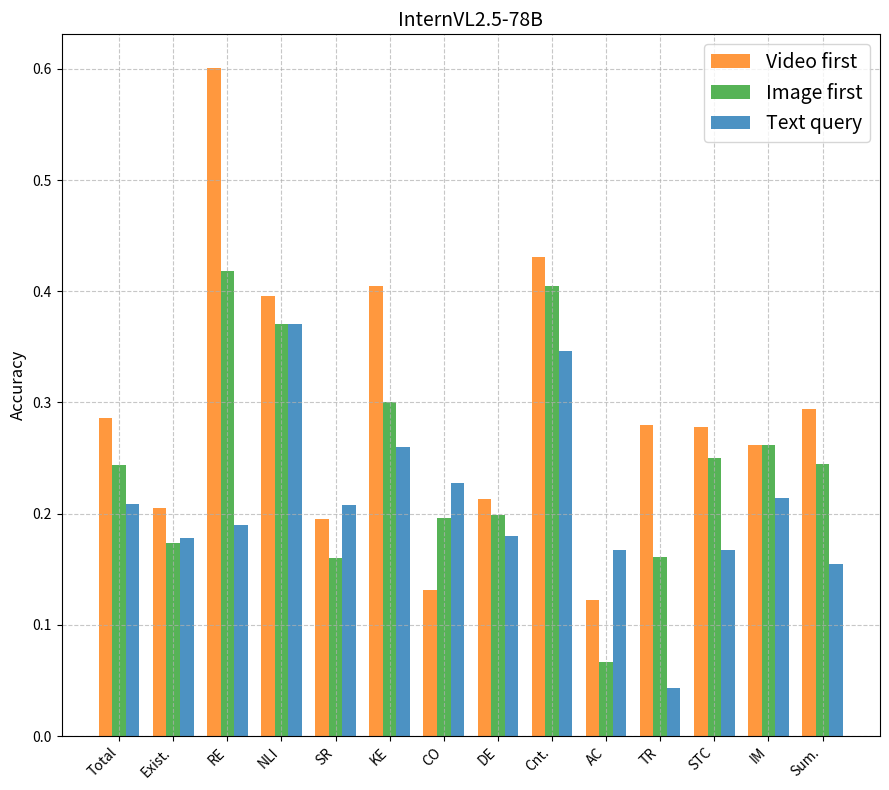

Write the Python code that produced this figure.
import matplotlib.pyplot as plt
import numpy as np

# 数据，包括添加的'total'类别
categories = [
    "total", "Existence", "Reverse Existence", "NLI", "Spatial relationship", "Keyframe extraction","Constrained OCR",  "Details Event",
    "Counting","Attribute Change", "Temporal Reasoning", "Space-time computing" , 
     "Instruction manual", "Summary"
]

# # MiniCPM-v
# noimage = {"total": {"total": 2584, "valid": 2584, "correct": 476, "correct_rate": 0.18421052631578946}, "Reverse Existence": {"total": 264, "valid": 264, "correct": 40, "correct_rate": 0.15151515151515152}, "NLI": {"total": 153, "valid": 153, "correct": 34, "correct_rate": 0.2222222222222222}, "Constrained OCR": {"total": 240, "valid": 240, "correct": 80, "correct_rate": 0.3333333333333333}, "Keyframe extraction": {"total": 289, "valid": 289, "correct": 50, "correct_rate": 0.17301038062283736}, "Details Event": {"total": 200, "valid": 200, "correct": 50, "correct_rate": 0.25}, "Space-time computing": {"total": 215, "valid": 215, "correct": 31, "correct_rate": 0.14418604651162792}, "Counting": {"total": 267, "valid": 267, "correct": 43, "correct_rate": 0.16104868913857678}, "Spatial relationship": {"total": 153, "valid": 153, "correct": 30, "correct_rate": 0.19607843137254902}, "Temporal Reasoning": {"total": 90, "valid": 90, "correct": 16, "correct_rate": 0.17777777777777778}, "Existence": {"total": 211, "valid": 211, "correct": 29, "correct_rate": 0.13744075829383887}, "Summary": {"total": 215, "valid": 215, "correct": 32, "correct_rate": 0.14883720930232558}, "Attribute Change": {"total": 126, "valid": 126, "correct": 20, "correct_rate": 0.15873015873015872}, "Instruction manual": {"total": 161, "valid": 161, "correct": 21, "correct_rate": 0.13043478260869565}}
# image_first = {"total": {"total": 2584, "valid": 2560, "correct": 427, "correct_rate": 0.166796875}, "Reverse Existence": {"total": 264, "valid": 264, "correct": 42, "correct_rate": 0.1590909090909091}, "NLI": {"total": 153, "valid": 153, "correct": 20, "correct_rate": 0.13071895424836602}, "Constrained OCR": {"total": 240, "valid": 240, "correct": 66, "correct_rate": 0.275}, "Keyframe extraction": {"total": 289, "valid": 287, "correct": 44, "correct_rate": 0.15331010452961671}, "Details Event": {"total": 200, "valid": 200, "correct": 45, "correct_rate": 0.225}, "Space-time computing": {"total": 215, "valid": 214, "correct": 31, "correct_rate": 0.14485981308411214}, "Counting": {"total": 267, "valid": 267, "correct": 47, "correct_rate": 0.1760299625468165}, "Spatial relationship": {"total": 153, "valid": 153, "correct": 33, "correct_rate": 0.21568627450980393}, "Temporal Reasoning": {"total": 90, "valid": 90, "correct": 11, "correct_rate": 0.12222222222222222}, "Existence": {"total": 211, "valid": 211, "correct": 13, "correct_rate": 0.061611374407582936}, "Summary": {"total": 215, "valid": 212, "correct": 39, "correct_rate": 0.18396226415094338}, "Attribute Change": {"total": 126, "valid": 126, "correct": 17, "correct_rate": 0.1349206349206349}, "Instruction manual": {"total": 161, "valid": 143, "correct": 19, "correct_rate": 0.13286713286713286}}

# video_first = {"total": {"total": 2584, "valid": 2560, "correct": 441, "correct_rate": 0.172265625}, "Reverse Existence": {"total": 264, "valid": 264, "correct": 41, "correct_rate": 0.1553030303030303}, "NLI": {"total": 153, "valid": 153, "correct": 14, "correct_rate": 0.0915032679738562}, "Constrained OCR": {"total": 240, "valid": 240, "correct": 78, "correct_rate": 0.325}, "Keyframe extraction": {"total": 289, "valid": 287, "correct": 41, "correct_rate": 0.14285714285714285}, "Details Event": {"total": 200, "valid": 200, "correct": 45, "correct_rate": 0.225}, "Space-time computing": {"total": 215, "valid": 214, "correct": 32, "correct_rate": 0.14953271028037382}, "Counting": {"total": 267, "valid": 267, "correct": 42, "correct_rate": 0.15730337078651685}, "Spatial relationship": {"total": 153, "valid": 153, "correct": 46, "correct_rate": 0.3006535947712418}, "Temporal Reasoning": {"total": 90, "valid": 90, "correct": 11, "correct_rate": 0.12222222222222222}, "Existence": {"total": 211, "valid": 211, "correct": 15, "correct_rate": 0.07109004739336493}, "Summary": {"total": 215, "valid": 212, "correct": 37, "correct_rate": 0.17452830188679244}, "Attribute Change": {"total": 126, "valid": 126, "correct": 20, "correct_rate": 0.15873015873015872}, "Instruction manual": {"total": 161, "valid": 143, "correct": 19, "correct_rate": 0.13286713286713286}}

# # MiniCPM-o
# noimage = {"total": {"total": 2584, "valid": 2584, "correct": 456, "correct_rate": 0.17647058823529413}, "Reverse Existence": {"total": 264, "valid": 264, "correct": 38, "correct_rate": 0.14393939393939395}, "NLI": {"total": 153, "valid": 153, "correct": 24, "correct_rate": 0.1568627450980392}, "Constrained OCR": {"total": 240, "valid": 240, "correct": 72, "correct_rate": 0.3}, "Keyframe extraction": {"total": 289, "valid": 289, "correct": 44, "correct_rate": 0.1522491349480969}, "Details Event": {"total": 200, "valid": 200, "correct": 44, "correct_rate": 0.22}, "Space-time computing": {"total": 215, "valid": 215, "correct": 32, "correct_rate": 0.14883720930232558}, "Counting": {"total": 267, "valid": 267, "correct": 37, "correct_rate": 0.13857677902621723}, "Spatial relationship": {"total": 153, "valid": 153, "correct": 39, "correct_rate": 0.2549019607843137}, "Temporal Reasoning": {"total": 90, "valid": 90, "correct": 12, "correct_rate": 0.13333333333333333}, "Existence": {"total": 211, "valid": 211, "correct": 30, "correct_rate": 0.14218009478672985}, "Summary": {"total": 215, "valid": 215, "correct": 36, "correct_rate": 0.16744186046511628}, "Attribute Change": {"total": 126, "valid": 126, "correct": 24, "correct_rate": 0.19047619047619047}, "Instruction manual": {"total": 161, "valid": 161, "correct": 24, "correct_rate": 0.14906832298136646}}
# image_first = {"total": {"total": 2584, "valid": 2560, "correct": 457, "correct_rate": 0.178515625}, "Reverse Existence": {"total": 264, "valid": 264, "correct": 44, "correct_rate": 0.16666666666666666}, "NLI": {"total": 153, "valid": 153, "correct": 20, "correct_rate": 0.13071895424836602}, "Constrained OCR": {"total": 240, "valid": 240, "correct": 75, "correct_rate": 0.3125}, "Keyframe extraction": {"total": 289, "valid": 287, "correct": 46, "correct_rate": 0.1602787456445993}, "Details Event": {"total": 200, "valid": 200, "correct": 48, "correct_rate": 0.24}, "Space-time computing": {"total": 215, "valid": 214, "correct": 25, "correct_rate": 0.11682242990654206}, "Counting": {"total": 267, "valid": 267, "correct": 50, "correct_rate": 0.18726591760299627}, "Spatial relationship": {"total": 153, "valid": 153, "correct": 41, "correct_rate": 0.2679738562091503}, "Temporal Reasoning": {"total": 90, "valid": 90, "correct": 6, "correct_rate": 0.06666666666666667}, "Existence": {"total": 211, "valid": 211, "correct": 20, "correct_rate": 0.0947867298578199}, "Summary": {"total": 215, "valid": 212, "correct": 31, "correct_rate": 0.14622641509433962}, "Attribute Change": {"total": 126, "valid": 126, "correct": 26, "correct_rate": 0.20634920634920634}, "Instruction manual": {"total": 161, "valid": 143, "correct": 25, "correct_rate": 0.17482517482517482}}

# video_first = {"total": {"total": 2584, "valid": 2560, "correct": 437, "correct_rate": 0.170703125}, "Reverse Existence": {"total": 264, "valid": 264, "correct": 39, "correct_rate": 0.14772727272727273}, "NLI": {"total": 153, "valid": 153, "correct": 13, "correct_rate": 0.08496732026143791}, "Constrained OCR": {"total": 240, "valid": 240, "correct": 75, "correct_rate": 0.3125}, "Keyframe extraction": {"total": 289, "valid": 287, "correct": 42, "correct_rate": 0.14634146341463414}, "Details Event": {"total": 200, "valid": 200, "correct": 47, "correct_rate": 0.235}, "Space-time computing": {"total": 215, "valid": 214, "correct": 38, "correct_rate": 0.17757009345794392}, "Counting": {"total": 267, "valid": 267, "correct": 35, "correct_rate": 0.13108614232209737}, "Spatial relationship": {"total": 153, "valid": 153, "correct": 44, "correct_rate": 0.2875816993464052}, "Temporal Reasoning": {"total": 90, "valid": 90, "correct": 11, "correct_rate": 0.12222222222222222}, "Existence": {"total": 211, "valid": 211, "correct": 17, "correct_rate": 0.08056872037914692}, "Summary": {"total": 215, "valid": 212, "correct": 35, "correct_rate": 0.1650943396226415}, "Attribute Change": {"total": 126, "valid": 126, "correct": 17, "correct_rate": 0.1349206349206349}, "Instruction manual": {"total": 161, "valid": 143, "correct": 24, "correct_rate": 0.16783216783216784}}

# # InternVL-8B
# noimage = {"total": {"total": 2584, "valid": 2584, "correct": 423, "correct_rate": 0.16369969040247678}, "Reverse Existence": {"total": 264, "valid": 264, "correct": 49, "correct_rate": 0.1856060606060606}, "NLI": {"total": 153, "valid": 153, "correct": 9, "correct_rate": 0.058823529411764705}, "Constrained OCR": {"total": 240, "valid": 240, "correct": 65, "correct_rate": 0.2708333333333333}, "Keyframe extraction": {"total": 289, "valid": 289, "correct": 36, "correct_rate": 0.1245674740484429}, "Details Event": {"total": 200, "valid": 200, "correct": 41, "correct_rate": 0.205}, "Space-time computing": {"total": 215, "valid": 215, "correct": 31, "correct_rate": 0.14418604651162792}, "Counting": {"total": 267, "valid": 267, "correct": 40, "correct_rate": 0.149812734082397}, "Spatial relationship": {"total": 153, "valid": 153, "correct": 47, "correct_rate": 0.30718954248366015}, "Temporal Reasoning": {"total": 90, "valid": 90, "correct": 9, "correct_rate": 0.1}, "Existence": {"total": 211, "valid": 211, "correct": 4, "correct_rate": 0.018957345971563982}, "Summary": {"total": 215, "valid": 215, "correct": 39, "correct_rate": 0.1813953488372093}, "Attribute Change": {"total": 126, "valid": 126, "correct": 32, "correct_rate": 0.25396825396825395}, "Instruction manual": {"total": 161, "valid": 161, "correct": 21, "correct_rate": 0.13043478260869565}}
# image_first = {"total": {"total": 2584, "valid": 2560, "correct": 482, "correct_rate": 0.18828125}, "Reverse Existence": {"total": 264, "valid": 264, "correct": 46, "correct_rate": 0.17424242424242425}, "NLI": {"total": 153, "valid": 153, "correct": 23, "correct_rate": 0.1503267973856209}, "Constrained OCR": {"total": 240, "valid": 240, "correct": 80, "correct_rate": 0.3333333333333333}, "Keyframe extraction": {"total": 289, "valid": 287, "correct": 44, "correct_rate": 0.15331010452961671}, "Details Event": {"total": 200, "valid": 200, "correct": 50, "correct_rate": 0.25}, "Space-time computing": {"total": 215, "valid": 214, "correct": 38, "correct_rate": 0.17757009345794392}, "Counting": {"total": 267, "valid": 267, "correct": 41, "correct_rate": 0.15355805243445692}, "Spatial relationship": {"total": 153, "valid": 153, "correct": 49, "correct_rate": 0.3202614379084967}, "Temporal Reasoning": {"total": 90, "valid": 90, "correct": 6, "correct_rate": 0.06666666666666667}, "Existence": {"total": 211, "valid": 211, "correct": 6, "correct_rate": 0.02843601895734597}, "Summary": {"total": 215, "valid": 212, "correct": 44, "correct_rate": 0.20754716981132076}, "Attribute Change": {"total": 126, "valid": 126, "correct": 33, "correct_rate": 0.2619047619047619}, "Instruction manual": {"total": 161, "valid": 143, "correct": 22, "correct_rate": 0.15384615384615385}}
# video_first = {"total": {"total": 2555, "valid": 1849, "correct": 321, "correct_rate": 0.1736073553272039}, "Reverse Existence": {"total": 264, "valid": 223, "correct": 35, "correct_rate": 0.15695067264573992}, "NLI": {"total": 153, "valid": 152, "correct": 25, "correct_rate": 0.16447368421052633}, "Constrained OCR": {"total": 240, "valid": 164, "correct": 56, "correct_rate": 0.34146341463414637}, "Keyframe extraction": {"total": 286, "valid": 199, "correct": 20, "correct_rate": 0.10050251256281408}, "Details Event": {"total": 200, "valid": 147, "correct": 37, "correct_rate": 0.25170068027210885}, "Space-time computing": {"total": 209, "valid": 128, "correct": 18, "correct_rate": 0.140625}, "Counting": {"total": 266, "valid": 185, "correct": 29, "correct_rate": 0.15675675675675677}, "Spatial relationship": {"total": 153, "valid": 99, "correct": 28, "correct_rate": 0.2828282828282828}, "Temporal Reasoning": {"total": 90, "valid": 49, "correct": 4, "correct_rate": 0.08163265306122448}, "Existence": {"total": 211, "valid": 206, "correct": 11, "correct_rate": 0.05339805825242718}, "Summary": {"total": 205, "valid": 107, "correct": 22, "correct_rate": 0.205607476635514}, "Attribute Change": {"total": 126, "valid": 86, "correct": 19, "correct_rate": 0.22093023255813954}, "Instruction manual": {"total": 152, "valid": 104, "correct": 17, "correct_rate": 0.16346153846153846}}

# # InternVL-26B
# noimage = {"total": {"total": 2584, "valid": 2584, "correct": 457, "correct_rate": 0.17685758513931887}, "Reverse Existence": {"total": 264, "valid": 264, "correct": 45, "correct_rate": 0.17045454545454544}, "NLI": {"total": 153, "valid": 153, "correct": 19, "correct_rate": 0.12418300653594772}, "Constrained OCR": {"total": 240, "valid": 240, "correct": 79, "correct_rate": 0.32916666666666666}, "Keyframe extraction": {"total": 289, "valid": 289, "correct": 36, "correct_rate": 0.1245674740484429}, "Details Event": {"total": 200, "valid": 200, "correct": 48, "correct_rate": 0.24}, "Space-time computing": {"total": 215, "valid": 215, "correct": 36, "correct_rate": 0.16744186046511628}, "Counting": {"total": 267, "valid": 267, "correct": 33, "correct_rate": 0.12359550561797752}, "Spatial relationship": {"total": 153, "valid": 153, "correct": 50, "correct_rate": 0.32679738562091504}, "Temporal Reasoning": {"total": 90, "valid": 90, "correct": 16, "correct_rate": 0.17777777777777778}, "Existence": {"total": 211, "valid": 211, "correct": 9, "correct_rate": 0.04265402843601896}, "Summary": {"total": 215, "valid": 215, "correct": 37, "correct_rate": 0.17209302325581396}, "Attribute Change": {"total": 126, "valid": 126, "correct": 23, "correct_rate": 0.18253968253968253}, "Instruction manual": {"total": 161, "valid": 161, "correct": 26, "correct_rate": 0.16149068322981366}}
# image_first = {"total": {"total": 2584, "valid": 2560, "correct": 496, "correct_rate": 0.19375}, "Reverse Existence": {"total": 264, "valid": 264, "correct": 45, "correct_rate": 0.17045454545454544}, "NLI": {"total": 153, "valid": 153, "correct": 25, "correct_rate": 0.16339869281045752}, "Constrained OCR": {"total": 240, "valid": 240, "correct": 68, "correct_rate": 0.2833333333333333}, "Keyframe extraction": {"total": 289, "valid": 287, "correct": 47, "correct_rate": 0.16376306620209058}, "Details Event": {"total": 200, "valid": 200, "correct": 42, "correct_rate": 0.21}, "Space-time computing": {"total": 215, "valid": 214, "correct": 45, "correct_rate": 0.2102803738317757}, "Counting": {"total": 267, "valid": 267, "correct": 45, "correct_rate": 0.16853932584269662}, "Spatial relationship": {"total": 153, "valid": 153, "correct": 47, "correct_rate": 0.30718954248366015}, "Temporal Reasoning": {"total": 90, "valid": 90, "correct": 8, "correct_rate": 0.08888888888888889}, "Existence": {"total": 211, "valid": 211, "correct": 25, "correct_rate": 0.11848341232227488}, "Summary": {"total": 215, "valid": 212, "correct": 45, "correct_rate": 0.21226415094339623}, "Attribute Change": {"total": 126, "valid": 126, "correct": 30, "correct_rate": 0.23809523809523808}, "Instruction manual": {"total": 161, "valid": 143, "correct": 24, "correct_rate": 0.16783216783216784}}
# video_first = {"total": {"total": 2584, "valid": 2560, "correct": 528, "correct_rate": 0.20625}, "Reverse Existence": {"total": 264, "valid": 264, "correct": 38, "correct_rate": 0.14393939393939395}, "NLI": {"total": 153, "valid": 153, "correct": 51, "correct_rate": 0.3333333333333333}, "Constrained OCR": {"total": 240, "valid": 240, "correct": 78, "correct_rate": 0.325}, "Keyframe extraction": {"total": 289, "valid": 287, "correct": 39, "correct_rate": 0.13588850174216027}, "Details Event": {"total": 200, "valid": 200, "correct": 49, "correct_rate": 0.245}, "Space-time computing": {"total": 215, "valid": 214, "correct": 30, "correct_rate": 0.14018691588785046}, "Counting": {"total": 267, "valid": 267, "correct": 40, "correct_rate": 0.149812734082397}, "Spatial relationship": {"total": 153, "valid": 153, "correct": 56, "correct_rate": 0.3660130718954248}, "Temporal Reasoning": {"total": 90, "valid": 90, "correct": 13, "correct_rate": 0.14444444444444443}, "Existence": {"total": 211, "valid": 211, "correct": 27, "correct_rate": 0.12796208530805686}, "Summary": {"total": 215, "valid": 212, "correct": 42, "correct_rate": 0.19811320754716982}, "Attribute Change": {"total": 126, "valid": 126, "correct": 29, "correct_rate": 0.23015873015873015}, "Instruction manual": {"total": 161, "valid": 143, "correct": 36, "correct_rate": 0.2517482517482518}}

# # InternVL-38B
# noimage = {"total": {"total": 2584, "valid": 2560, "correct": 575, "correct_rate": 0.224609375}, "Reverse Existence": {"total": 264, "valid": 264, "correct": 33, "correct_rate": 0.125}, "NLI": {"total": 153, "valid": 153, "correct": 55, "correct_rate": 0.35947712418300654}, "Constrained OCR": {"total": 240, "valid": 240, "correct": 85, "correct_rate": 0.3541666666666667}, "Keyframe extraction": {"total": 289, "valid": 287, "correct": 59, "correct_rate": 0.20557491289198607}, "Details Event": {"total": 200, "valid": 200, "correct": 55, "correct_rate": 0.275}, "Space-time computing": {"total": 215, "valid": 214, "correct": 43, "correct_rate": 0.20093457943925233}, "Counting": {"total": 267, "valid": 267, "correct": 50, "correct_rate": 0.18726591760299627}, "Spatial relationship": {"total": 153, "valid": 153, "correct": 48, "correct_rate": 0.3137254901960784}, "Temporal Reasoning": {"total": 90, "valid": 90, "correct": 9, "correct_rate": 0.1}, "Existence": {"total": 211, "valid": 211, "correct": 27, "correct_rate": 0.12796208530805686}, "Summary": {"total": 215, "valid": 212, "correct": 48, "correct_rate": 0.22641509433962265}, "Attribute Change": {"total": 126, "valid": 126, "correct": 38, "correct_rate": 0.30158730158730157}, "Instruction manual": {"total": 161, "valid": 143, "correct": 25, "correct_rate": 0.17482517482517482}}
# image_first = {"total": {"total": 2584, "valid": 2584, "correct": 523, "correct_rate": 0.20239938080495357}, "Reverse Existence": {"total": 264, "valid": 264, "correct": 42, "correct_rate": 0.1590909090909091}, "NLI": {"total": 153, "valid": 153, "correct": 32, "correct_rate": 0.20915032679738563}, "Constrained OCR": {"total": 240, "valid": 240, "correct": 80, "correct_rate": 0.3333333333333333}, "Keyframe extraction": {"total": 289, "valid": 289, "correct": 51, "correct_rate": 0.17647058823529413}, "Details Event": {"total": 200, "valid": 200, "correct": 50, "correct_rate": 0.25}, "Space-time computing": {"total": 215, "valid": 215, "correct": 36, "correct_rate": 0.16744186046511628}, "Counting": {"total": 267, "valid": 267, "correct": 45, "correct_rate": 0.16853932584269662}, "Spatial relationship": {"total": 153, "valid": 153, "correct": 50, "correct_rate": 0.32679738562091504}, "Temporal Reasoning": {"total": 90, "valid": 90, "correct": 8, "correct_rate": 0.08888888888888889}, "Existence": {"total": 211, "valid": 211, "correct": 22, "correct_rate": 0.10426540284360189}, "Summary": {"total": 215, "valid": 215, "correct": 44, "correct_rate": 0.20465116279069767}, "Attribute Change": {"total": 126, "valid": 126, "correct": 32, "correct_rate": 0.25396825396825395}, "Instruction manual": {"total": 161, "valid": 161, "correct": 31, "correct_rate": 0.19254658385093168}}
# video_first = {"total": {"total": 2584, "valid": 2560, "correct": 680, "correct_rate": 0.265625}, "Reverse Existence": {"total": 264, "valid": 264, "correct": 51, "correct_rate": 0.19318181818181818}, "NLI": {"total": 153, "valid": 153, "correct": 87, "correct_rate": 0.5686274509803921}, "Constrained OCR": {"total": 240, "valid": 240, "correct": 93, "correct_rate": 0.3875}, "Keyframe extraction": {"total": 289, "valid": 287, "correct": 56, "correct_rate": 0.1951219512195122}, "Details Event": {"total": 200, "valid": 200, "correct": 67, "correct_rate": 0.335}, "Space-time computing": {"total": 215, "valid": 214, "correct": 47, "correct_rate": 0.21962616822429906}, "Counting": {"total": 267, "valid": 267, "correct": 54, "correct_rate": 0.20224719101123595}, "Spatial relationship": {"total": 153, "valid": 153, "correct": 52, "correct_rate": 0.33986928104575165}, "Temporal Reasoning": {"total": 90, "valid": 90, "correct": 6, "correct_rate": 0.06666666666666667}, "Existence": {"total": 211, "valid": 211, "correct": 52, "correct_rate": 0.24644549763033174}, "Summary": {"total": 215, "valid": 212, "correct": 48, "correct_rate": 0.22641509433962265}, "Attribute Change": {"total": 126, "valid": 126, "correct": 28, "correct_rate": 0.2222222222222222}, "Instruction manual": {"total": 161, "valid": 143, "correct": 39, "correct_rate": 0.2727272727272727}}


# noimage_scores = []
# video_first_scores = []
# image_first_scores = []
# for i in range(len(categories)):
#     noimage_scores.append(noimage[categories[i]]["correct_rate"])
#     video_first_scores.append(video_first[categories[i]]["correct_rate"])
#     image_first_scores.append(image_first[categories[i]]["correct_rate"])


# 每种设置下的具体类别性能

##InternVL-78B
noimage_scores = [
    0.20859, 0.178, 0.190, 0.371, 0.208, 0.260, 0.228, 0.180, 0.346, 0.167, 0.043, 0.167, 0.214, 0.155
]
video_first_scores = [
    0.2863, 0.205, 0.601, 0.396, 0.195, 0.405, 0.131, 0.213, 0.431, 0.122, 0.280, 0.278, 0.262, 0.294
]
image_first_scores = [
    0.2434, 0.174, 0.418, 0.371, 0.160, 0.300, 0.196, 0.199, 0.405, 0.067, 0.161, 0.250, 0.262, 0.245
]

# 设置柱状图位置
x = np.arange(len(categories))  # 类别数量
width = 0.25  # 每个柱子的宽度

# 创建图形
fig, ax = plt.subplots(figsize=(9, 8))

# 绘制柱状图
bars_video_first = ax.bar(x - width, video_first_scores, width, label='Video first', color='tab:orange', alpha=0.8)
bars_image_first = ax.bar(x, image_first_scores, width, label='Image first', color='tab:green', alpha=0.8)
bars_noimage = ax.bar(x + width, noimage_scores, width, label='Text query', color='tab:blue', alpha=0.8)

# 添加每个柱子的文本标签，显示正确率
def add_text(bars, values):
    pass
    # for bar, value in zip(bars, values):
    #     ax.text(bar.get_x() + bar.get_width() / 2, bar.get_height() + 0.01, f'{value:.3f}', 
    #             ha='center', va='bottom', fontsize=10, color='black')
        # ax.text(bar.get_x() + bar.get_width() / 2, bar.get_height() - 0.10, f'{value:.3f}', 
        #         ha='center', va='top', fontsize=10, color='white', alpha=0.5)

# 添加标签到柱状图
add_text(bars_video_first, video_first_scores)
add_text(bars_image_first, image_first_scores)
add_text(bars_noimage, noimage_scores)

# 设置轴标签和标题
ax.set_xlabel('', fontsize=12)
ax.set_ylabel('Accuracy', fontsize=12)
ax.set_title('InternVL2.5-78B', fontsize=14)
ax.set_xticks(x)
abb_categories = ["Total", "Exist.", 'RE', 'NLI', 'SR', "KE", "CO", "DE", "Cnt.", "AC", "TR", "STC", "IM", "Sum."]
ax.set_xticklabels(abb_categories, rotation=45, ha="right", fontsize=10)

# 添加图例
ax.legend(prop={'size': 14})
# 显示网格
ax.grid(True, linestyle='--', alpha=0.7)

# 显示图形
plt.tight_layout()
plt.savefig('InternVL2.5-78B.png', dpi=600)
